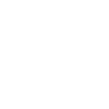
t = 0.00 s
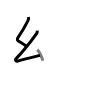
t = 2.50 s
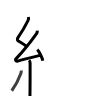
t = 4.75 s
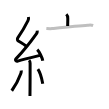
t = 7.25 s
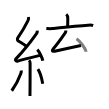
t = 9.50 s
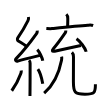
t = 12.00 s

The animated SVG that drew these frames (rendered in a browser with its animation timeline set to each time). Animation: 12 SMIL elements (animate=12); one cycle of 12.00 s.

<svg width="109px" height="109px" viewBox="0 0 px 109px" xmlns="http://www.w3.org/2000/svg" xmlns:xlink="http://www.w3.org/1999/xlink" xml:space="preserve" version="1.1"  baseProfile="full">
<path d="M28.4,17c0.31,1.21,0.23,2.43-0.41,3.69c-3.11,6.18-6.98,12.65-10.07,17.04c-0.8,1.14-0.56,2.69,0,3.04c3.33,2.1,5.34,2.99,8.14,5.22" style="fill:none;stroke:black;stroke-width:3;opacity:0">
  <animate attributeType="CSS" attributeName="opacity" from="0" to="1" begin="0s" dur="1s" repeatCount="Indefinite" fill="freeze" />
</path>
<path d="M37.28,30.69c0.09,1.06-0.03,1.93-0.75,2.94c-5.94,8.34-12.78,17.12-20.38,24.98c-1.74,1.8,0.43,2.83,1.57,2.47c4.75-1.53,16.12-4.27,22.23-5.74" style="fill:none;stroke:black;stroke-width:3;opacity:0">
  <animate attributeType="CSS" attributeName="opacity" from="0" to="1" begin="1s" dur="1s" repeatCount="Indefinite" fill="freeze" />
</path>
<path d="M37.25,49.62c1.94,1.96,5.01,8.07,5.5,11.12" style="fill:none;stroke:black;stroke-width:3;opacity:0">
  <animate attributeType="CSS" attributeName="opacity" from="0" to="1" begin="2s" dur="1s" repeatCount="Indefinite" fill="freeze" />
</path>
<path d="M29.08,60.26c0.58,0.58,1.03,1.99,1.03,3.03c0,6.11,0.02,18.46-0.08,26.21c-0.04,3.21-0.08,5.64-0.08,6.5" style="fill:none;stroke:black;stroke-width:3;opacity:0">
  <animate attributeType="CSS" attributeName="opacity" from="0" to="1" begin="3s" dur="1s" repeatCount="Indefinite" fill="freeze" />
</path>
<path d="M21.23,70.5c0.15,0.96-0.15,2.34-0.4,3.04c-1.58,4.46-5.29,11.97-9.08,17.21" style="fill:none;stroke:black;stroke-width:3;opacity:0">
  <animate attributeType="CSS" attributeName="opacity" from="0" to="1" begin="4s" dur="1s" repeatCount="Indefinite" fill="freeze" />
</path>
<path d="M37.88,69.12c2.44,3.46,4.31,11.49,4.88,14.62" style="fill:none;stroke:black;stroke-width:3;opacity:0">
  <animate attributeType="CSS" attributeName="opacity" from="0" to="1" begin="5s" dur="1s" repeatCount="Indefinite" fill="freeze" />
</path>
<path d="M66.33,14.24c1.09,1.09,1.46,2.63,1.46,4.19c0,3.68-0.12,5.69-0.12,7.61" style="fill:none;stroke:black;stroke-width:3;opacity:0">
  <animate attributeType="CSS" attributeName="opacity" from="0" to="1" begin="6s" dur="1s" repeatCount="Indefinite" fill="freeze" />
</path>
<path d="M46.35,28.46c2.01,0.15,3.77,0.32,5.78,0.11c8.03-0.84,26.14-2.76,35.74-3.38c1.77-0.11,3.56-0.34,5.27,0.3" style="fill:none;stroke:black;stroke-width:3;opacity:0">
  <animate attributeType="CSS" attributeName="opacity" from="0" to="1" begin="7s" dur="1s" repeatCount="Indefinite" fill="freeze" />
</path>
<path d="M65.84,30.54c0,0.96-0.24,1.82-0.6,2.34c-3.85,5.51-6.74,9.99-11.74,15.65c-1.68,1.9-1.66,3.28,1.15,2.68c9.72-2.08,16.68-3.65,26.26-5.67" style="fill:none;stroke:black;stroke-width:3;opacity:0">
  <animate attributeType="CSS" attributeName="opacity" from="0" to="1" begin="8s" dur="1s" repeatCount="Indefinite" fill="freeze" />
</path>
<path d="M76.52,38.69c3.41,2.3,8.81,9.47,9.66,13.05" style="fill:none;stroke:black;stroke-width:3;opacity:0">
  <animate attributeType="CSS" attributeName="opacity" from="0" to="1" begin="9s" dur="1s" repeatCount="Indefinite" fill="freeze" />
</path>
<path d="M61.62,56.72c0.25,0.9,0.14,2.24-0.09,3.48c-1.9,9.8-5.65,22.68-17.4,33.02" style="fill:none;stroke:black;stroke-width:3;opacity:0">
  <animate attributeType="CSS" attributeName="opacity" from="0" to="1" begin="10s" dur="1s" repeatCount="Indefinite" fill="freeze" />
</path>
<path d="M71.89,52.42c0.91,0.91,1.59,2.83,1.59,4.26c0,10.08-0.07,19.1-0.07,25.08c0,10.74,1.34,12.4,11.51,12.4c9.58,0,10.5-1.16,10.5-9.81" style="fill:none;stroke:black;stroke-width:3;opacity:0">
  <animate attributeType="CSS" attributeName="opacity" from="0" to="1" begin="11s" dur="1s" repeatCount="Indefinite" fill="freeze" />
</path>
</svg>
